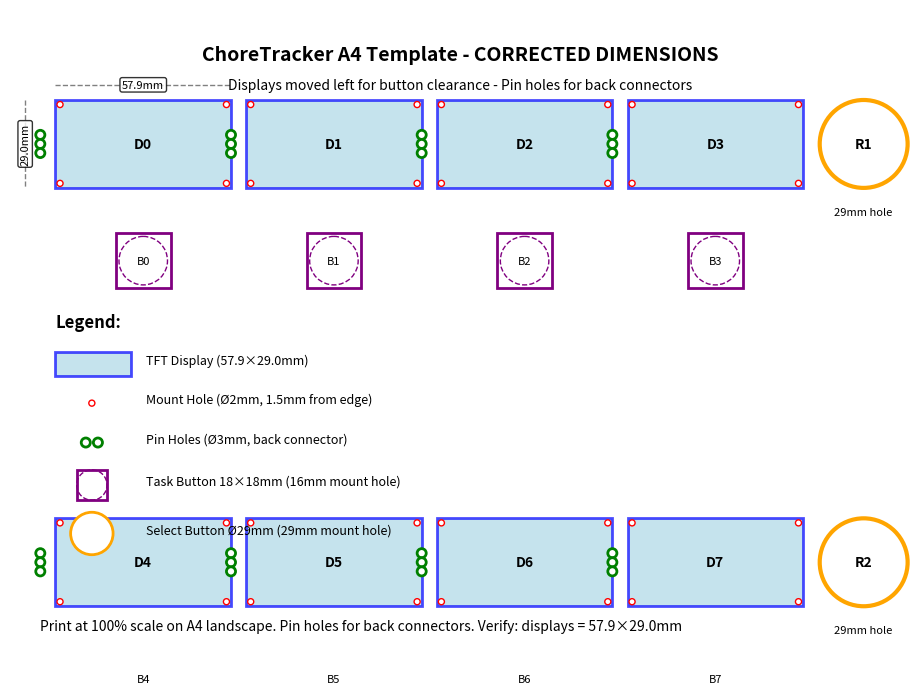

Here is the Python script that generated this plot:
#!/usr/bin/env python3
"""
ChoreTracker A4 Template Generator (Corrected Dimensions)
Generates both PNG and SVG templates for physical construction.

Corrected dimensions based on user feedback:
- TFT Display: 57.9mm × 29.0mm 
- Mount holes: 1.5mm from edge  
- Square buttons: 16mm hole
- Round buttons: 29mm hole
- Displays moved left for button clearance
- Pin holes on left side for back connectors
"""

import matplotlib.pyplot as plt
import matplotlib.patches as patches
from matplotlib.patches import Rectangle, Circle
import numpy as np

# A4 dimensions in mm
A4_WIDTH = 297
A4_HEIGHT = 210

# Corrected component dimensions
DISPLAY_WIDTH = 57.9    # Corrected from 29mm 
DISPLAY_HEIGHT = 29.0   # Corrected from 25.8mm

# Button dimensions  
SQUARE_BUTTON_SIZE = 18     # 18×18mm surface
SQUARE_BUTTON_HOLE = 16     # 16mm mount hole
ROUND_BUTTON_HOLE = 29      # 29mm mount hole

# Layout parameters
DISPLAYS_PER_ROW = 4
ROWS = 2
DISPLAY_SPACING = 5         # Gap between displays
ROW_SPACING = 109          # Gap between rows (increased to fit buttons)

# Margins (moved displays left)
MARGIN_LEFT = 15           # Reduced from 25 to make room for buttons
MARGIN_TOP = 30

def create_template():
    """Create the ChoreTracker template with corrected dimensions."""
    
    # Create figure with A4 dimensions
    fig, ax = plt.subplots(1, 1, figsize=(A4_WIDTH/25.4, A4_HEIGHT/25.4))
    ax.set_xlim(0, A4_WIDTH)
    ax.set_ylim(0, A4_HEIGHT)
    ax.set_aspect('equal')
    ax.invert_yaxis()  # Flip Y axis to match typical page layout
    
    # Title
    ax.text(A4_WIDTH/2, 15, 'ChoreTracker A4 Template - CORRECTED DIMENSIONS', 
            ha='center', va='center', fontsize=14, fontweight='bold')
    ax.text(A4_WIDTH/2, 25, 'Displays moved left for button clearance - Pin holes for back connectors', 
            ha='center', va='center', fontsize=10)
    
    # Calculate total width needed
    total_display_width = DISPLAYS_PER_ROW * DISPLAY_WIDTH
    total_spacing = (DISPLAYS_PER_ROW - 1) * DISPLAY_SPACING
    total_width = total_display_width + total_spacing
    
    print(f"Layout calculations:")
    print(f"Display width: {DISPLAY_WIDTH}mm")
    print(f"Total display width: {total_display_width}mm")
    print(f"Total spacing: {total_spacing}mm")
    print(f"Total layout width: {total_width}mm")
    print(f"Available A4 width: {A4_WIDTH}mm")
    print(f"Remaining margin space: {A4_WIDTH - total_width - 2*MARGIN_LEFT}mm")
    
    # Draw displays and components
    for row in range(ROWS):
        for col in range(DISPLAYS_PER_ROW):
            display_num = row * DISPLAYS_PER_ROW + col
            
            # Calculate position
            x = MARGIN_LEFT + col * (DISPLAY_WIDTH + DISPLAY_SPACING)
            y = MARGIN_TOP + row * (DISPLAY_HEIGHT + ROW_SPACING)
            
            # Draw TFT display
            display_rect = Rectangle((x, y), DISPLAY_WIDTH, DISPLAY_HEIGHT,
                                   linewidth=2, edgecolor='blue', facecolor='lightblue', alpha=0.7)
            ax.add_patch(display_rect)
            
            # Display label
            ax.text(x + DISPLAY_WIDTH/2, y + DISPLAY_HEIGHT/2, f'D{display_num}',
                   ha='center', va='center', fontweight='bold', fontsize=10)
            
            # Mounting holes (1.5mm from edges)
            hole_inset = 1.5
            hole_positions = [
                (x + hole_inset, y + hole_inset),                                    # Top-left
                (x + DISPLAY_WIDTH - hole_inset, y + hole_inset),                   # Top-right  
                (x + hole_inset, y + DISPLAY_HEIGHT - hole_inset),                 # Bottom-left
                (x + DISPLAY_WIDTH - hole_inset, y + DISPLAY_HEIGHT - hole_inset)  # Bottom-right
            ]
            
            for hx, hy in hole_positions:
                hole = Circle((hx, hy), 1, linewidth=1, edgecolor='red', facecolor='white')
                ax.add_patch(hole)
            
            # Pin holes (left side of display for back connector)
            pin_x = x - 5  # 5mm to the left of display
            pin_y_center = y + DISPLAY_HEIGHT/2
            pin_positions = [
                (pin_x, pin_y_center - 3),  # Top pin
                (pin_x, pin_y_center),      # Middle pin
                (pin_x, pin_y_center + 3)   # Bottom pin
            ]
            
            for px, py in pin_positions:
                pin_hole = Circle((px, py), 1.5, linewidth=2, edgecolor='green', facecolor='white')
                ax.add_patch(pin_hole)
            
            # Task button (square button with round mount hole)
            button_y = y + DISPLAY_HEIGHT + 15
            button_x = x + DISPLAY_WIDTH/2 - SQUARE_BUTTON_SIZE/2
            
            # Button surface (18×18mm)
            button_rect = Rectangle((button_x, button_y), SQUARE_BUTTON_SIZE, SQUARE_BUTTON_SIZE,
                                  linewidth=2, edgecolor='purple', facecolor='white')
            ax.add_patch(button_rect)
            
            # Mount hole (16mm diameter)
            button_center_x = x + DISPLAY_WIDTH/2
            button_center_y = button_y + SQUARE_BUTTON_SIZE/2
            mount_hole = Circle((button_center_x, button_center_y), SQUARE_BUTTON_HOLE/2,
                              linewidth=1, edgecolor='purple', facecolor='none', linestyle='--')
            ax.add_patch(mount_hole)
            
            # Button label
            ax.text(button_center_x, button_center_y, f'B{display_num}',
                   ha='center', va='center', fontsize=8)
            
            # Add dimensions for first display
            if display_num == 0:
                # Display width dimension
                add_dimension_line(ax, x, y-5, x+DISPLAY_WIDTH, y-5, f'{DISPLAY_WIDTH}mm')
                # Display height dimension  
                add_dimension_line(ax, x-10, y, x-10, y+DISPLAY_HEIGHT, f'{DISPLAY_HEIGHT}mm', rotation=90)
    
    # Row select buttons (round buttons, now with more space)
    select_button_x = MARGIN_LEFT + total_width + 20  # More space now
    
    for row in range(ROWS):
        select_y = MARGIN_TOP + row * (DISPLAY_HEIGHT + ROW_SPACING) + DISPLAY_HEIGHT/2
        
        # Round select button (29mm hole)
        select_button = Circle((select_button_x, select_y), ROUND_BUTTON_HOLE/2,
                             linewidth=3, edgecolor='orange', facecolor='white')
        ax.add_patch(select_button)
        
        # Mount hole outline
        mount_outline = Circle((select_button_x, select_y), ROUND_BUTTON_HOLE/2,
                             linewidth=1, edgecolor='orange', facecolor='none', linestyle='--')
        ax.add_patch(mount_outline)
        
        # Label
        ax.text(select_button_x, select_y, f'R{row+1}',
               ha='center', va='center', fontweight='bold', fontsize=10)
        ax.text(select_button_x, select_y + ROUND_BUTTON_HOLE/2 + 8, f'{ROUND_BUTTON_HOLE}mm hole',
               ha='center', va='center', fontsize=8)
    
    # Legend
    legend_x = 15
    legend_y = 105
    
    ax.text(legend_x, legend_y, 'Legend:', fontweight='bold', fontsize=12)
    
    # TFT Display legend
    legend_rect = Rectangle((legend_x, legend_y+8), 25, 8, 
                          linewidth=2, edgecolor='blue', facecolor='lightblue', alpha=0.7)
    ax.add_patch(legend_rect)
    ax.text(legend_x + 30, legend_y + 12, f'TFT Display ({DISPLAY_WIDTH}×{DISPLAY_HEIGHT}mm)', fontsize=9)
    
    # Mount hole legend
    legend_hole = Circle((legend_x + 12, legend_y + 25), 1, 
                        linewidth=1, edgecolor='red', facecolor='white')
    ax.add_patch(legend_hole)
    ax.text(legend_x + 30, legend_y + 25, 'Mount Hole (Ø2mm, 1.5mm from edge)', fontsize=9)
    
    # Pin hole legend (updated text)
    pin_legend1 = Circle((legend_x + 10, legend_y + 38), 1.5, 
                         linewidth=2, edgecolor='green', facecolor='white')
    pin_legend2 = Circle((legend_x + 14, legend_y + 38), 1.5, 
                         linewidth=2, edgecolor='green', facecolor='white')
    ax.add_patch(pin_legend1)
    ax.add_patch(pin_legend2)
    ax.text(legend_x + 30, legend_y + 38, 'Pin Holes (Ø3mm, back connector)', fontsize=9)
    
    # Square button legend
    button_legend_rect = Rectangle((legend_x + 7, legend_y + 47), 10, 10,
                                 linewidth=2, edgecolor='purple', facecolor='white')
    button_legend_hole = Circle((legend_x + 12, legend_y + 52), 5,
                              linewidth=1, edgecolor='purple', facecolor='none', linestyle='--')
    ax.add_patch(button_legend_rect)
    ax.add_patch(button_legend_hole)
    ax.text(legend_x + 30, legend_y + 52, f'Task Button 18×18mm ({SQUARE_BUTTON_HOLE}mm mount hole)', fontsize=9)
    
    # Round button legend
    round_legend = Circle((legend_x + 12, legend_y + 68), 7,
                         linewidth=2, edgecolor='orange', facecolor='white')
    round_legend_hole = Circle((legend_x + 12, legend_y + 68), 7,
                             linewidth=1, edgecolor='orange', facecolor='none', linestyle='--')
    ax.add_patch(round_legend)
    ax.add_patch(round_legend_hole)
    ax.text(legend_x + 30, legend_y + 68, f'Select Button Ø{ROUND_BUTTON_HOLE}mm ({ROUND_BUTTON_HOLE}mm mount hole)', fontsize=9)
    
    # Print instructions
    ax.text(10, A4_HEIGHT - 5, 
           'Print at 100% scale on A4 landscape. Pin holes for back connectors. Verify: displays = 57.9×29.0mm',
           fontsize=10, style='italic')
    
    # Remove axes
    ax.set_xticks([])
    ax.set_yticks([])
    ax.spines['top'].set_visible(False)
    ax.spines['right'].set_visible(False)
    ax.spines['bottom'].set_visible(False)
    ax.spines['left'].set_visible(False)
    
    return fig, ax

def add_dimension_line(ax, x1, y1, x2, y2, text, rotation=0):
    """Add a dimension line with text."""
    # Draw the line
    ax.plot([x1, x2], [y1, y2], color='gray', linewidth=1, linestyle='--')
    
    # Add dimension text
    mid_x = (x1 + x2) / 2
    mid_y = (y1 + y2) / 2
    ax.text(mid_x, mid_y, text, ha='center', va='center', fontsize=8, 
           rotation=rotation, bbox=dict(boxstyle="round,pad=0.2", facecolor='white', alpha=0.8))

def main():
    """Generate the corrected template."""
    print("Generating ChoreTracker A4 Template with CORRECTED layout...")
    
    # Generate PNG version
    fig, ax = create_template()
    
    # Save as high-resolution PNG
    output_png = 'template_design_corrected.png'
    fig.savefig(output_png, dpi=300, bbox_inches='tight', facecolor='white')
    print(f"✓ PNG template saved: {output_png}")
    
    plt.close(fig)
    
    print("\n" + "="*60)
    print("CORRECTED TEMPLATE SUMMARY")
    print("="*60)
    print(f"TFT Display Size: {DISPLAY_WIDTH} × {DISPLAY_HEIGHT}mm")
    print(f"Mount Holes: 1.5mm from display edges")
    print(f"Pin Holes: Left side for back connectors (Ø3mm)")
    print(f"Square Button: 18×18mm surface, {SQUARE_BUTTON_HOLE}mm mount hole") 
    print(f"Round Button: Ø{ROUND_BUTTON_HOLE}mm mount hole")
    print(f"Layout: Displays moved left for button clearance")
    print("="*60)
    print("Usage:")
    print("1. Print at 100% scale on A4 landscape")
    print(f"2. Verify first display measures exactly {DISPLAY_WIDTH}×{DISPLAY_HEIGHT}mm")
    print("3. Pin holes are for back-side connectors")
    print("4. Use as template for cutting and drilling")
    print("="*60)

if __name__ == "__main__":
    main() 
